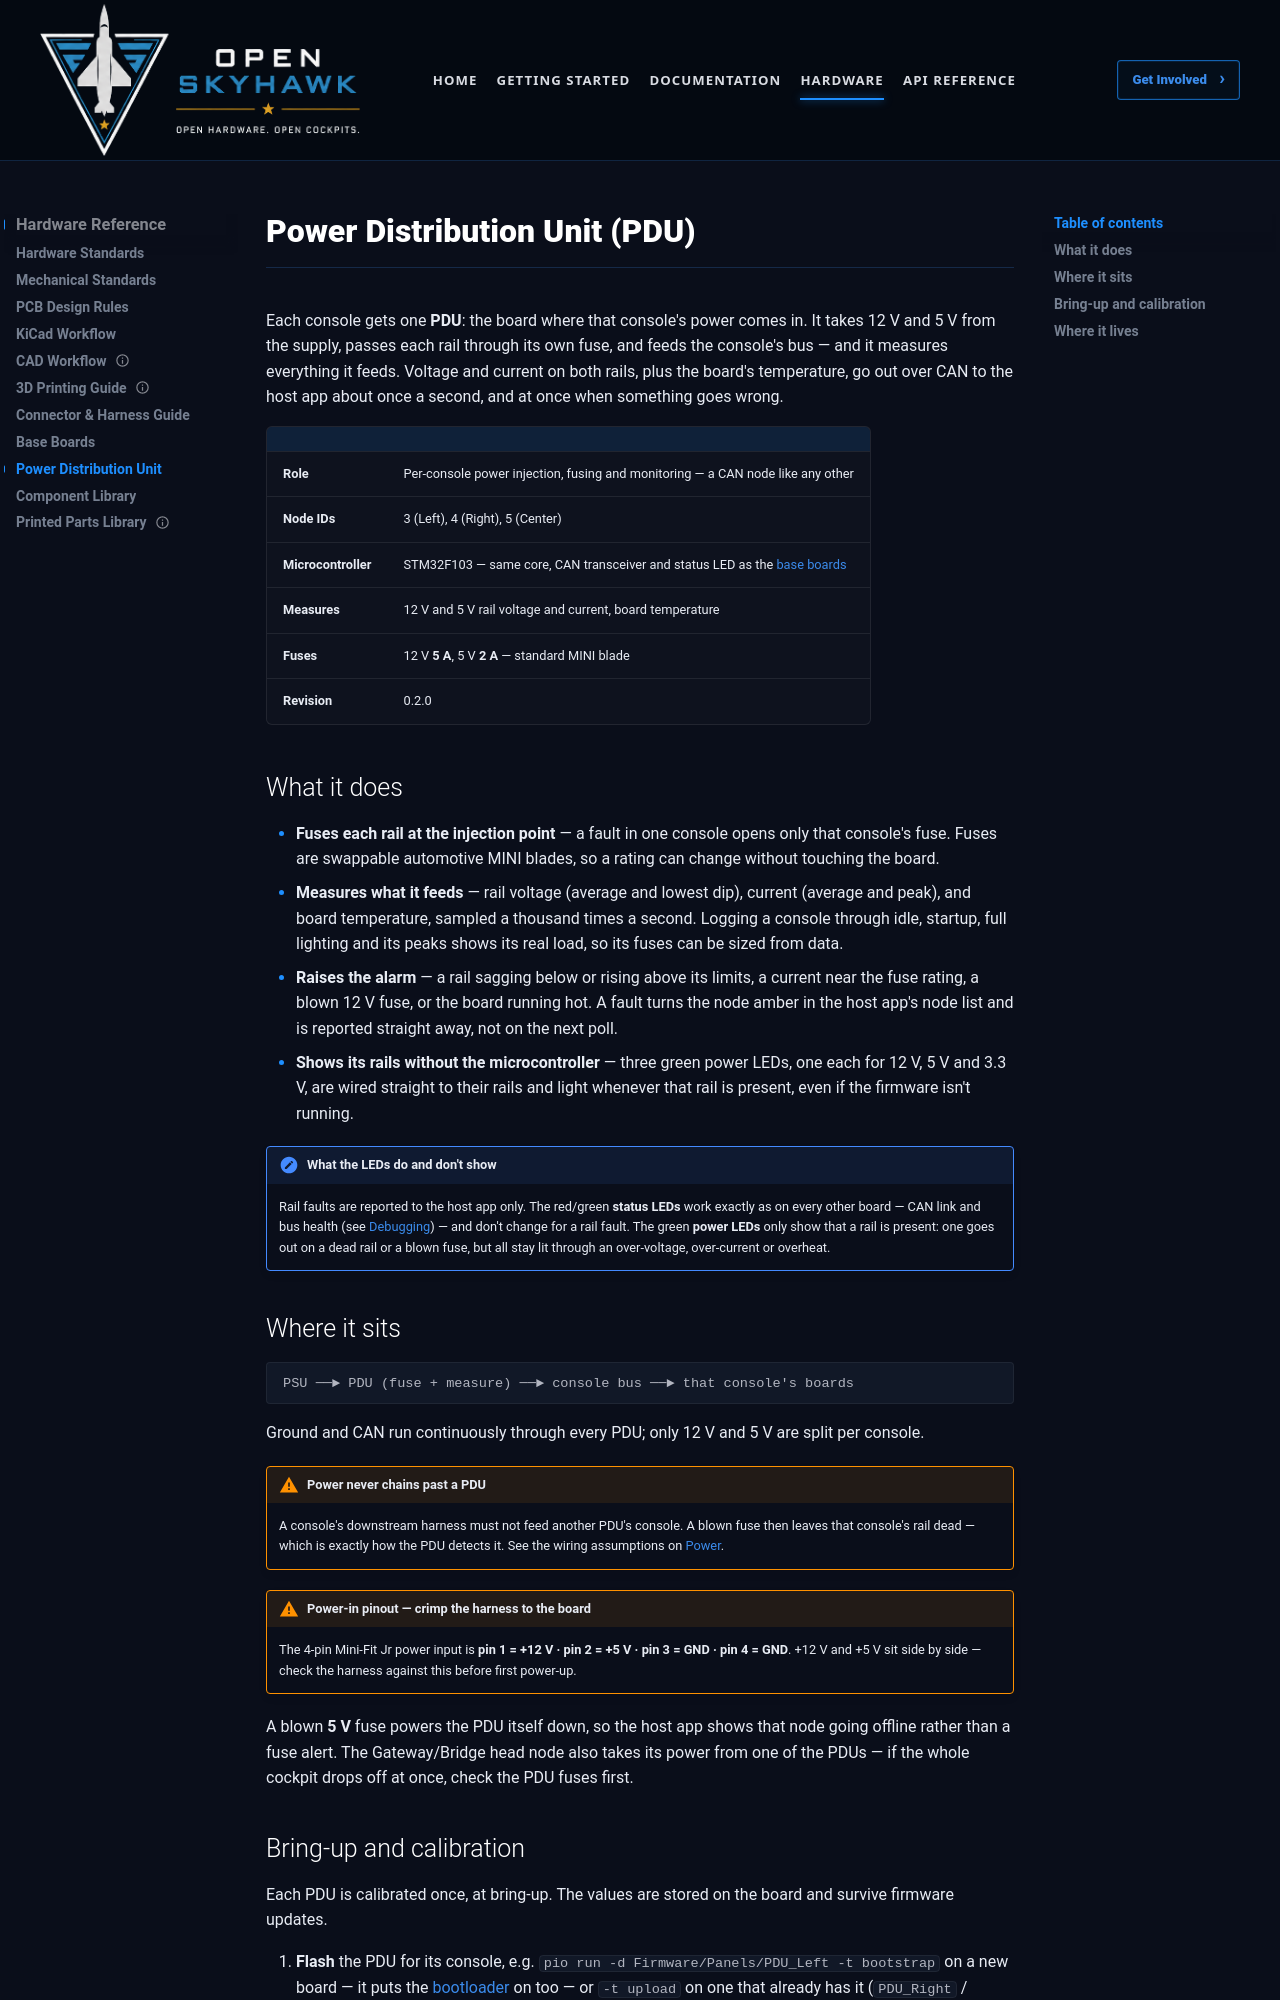

repository: OpenSkyHawk/OpenSkyhawk · page: hardware/pdu/index.html · generator: mkdocs

# Power Distribution Unit (PDU)

Each console gets one **PDU**: the board where that console's power comes in. It takes 12 V and
5 V from the supply, passes each rail through its own fuse, and feeds the console's bus — and it
measures everything it feeds. Voltage and current on both rails, plus the board's temperature, go
out over CAN to the host app about once a second, and at once when something goes wrong.

| | |
|---|---|
| **Role** | Per-console power injection, fusing and monitoring — a CAN node like any other |
| **Node IDs** | 3 (Left), 4 (Right), 5 (Center) |
| **Microcontroller** | STM32F103 — same core, CAN transceiver and status LED as the [base boards](base-boards.md) |
| **Measures** | 12 V and 5 V rail voltage and current, board temperature |
| **Fuses** | 12 V **5 A**, 5 V **2 A** — standard MINI blade |
| **Revision** | 0.2.0 |

## What it does

- **Fuses each rail at the injection point** — a fault in one console opens only that console's
  fuse. Fuses are swappable automotive MINI blades, so a rating can change without touching the
  board.
- **Measures what it feeds** — rail voltage (average and lowest dip), current (average and peak),
  and board temperature, sampled a thousand times a second. Logging a console through idle,
  startup, full lighting and its peaks shows its real load, so its fuses can be sized from data.
- **Raises the alarm** — a rail sagging below or rising above its limits, a current near the fuse
  rating, a blown 12 V fuse, or the board running hot. A fault turns the node amber in the host
  app's node list and is reported straight away, not on the next poll.
- **Shows its rails without the microcontroller** — three green power LEDs, one each for 12 V, 5 V
  and 3.3 V, are wired straight to their rails and light whenever that rail is present, even if
  the firmware isn't running.

!!! note "What the LEDs do and don't show"
    Rail faults are reported to the host app only. The red/green **status LEDs** work exactly as on
    every other board — CAN link and bus health (see [Debugging](../firmware/debugging.md)) — and
    don't change for a rail fault. The green **power LEDs** only show that a rail is present: one
    goes out on a dead rail or a blown fuse, but all stay lit through an over-voltage,
    over-current or overheat.

## Where it sits

```
PSU ──► PDU (fuse + measure) ──► console bus ──► that console's boards
```

Ground and CAN run continuously through every PDU; only 12 V and 5 V are split per console.

!!! warning "Power never chains past a PDU"
    A console's downstream harness must not feed another PDU's console. A blown fuse then leaves
    that console's rail dead — which is exactly how the PDU detects it. See the wiring
    assumptions on [Power](../architecture/power.md).

!!! warning "Power-in pinout — crimp the harness to the board"
    The 4-pin Mini-Fit Jr power input is **pin 1 = +12 V · pin 2 = +5 V · pin 3 = GND ·
    pin 4 = GND**. +12 V and +5 V sit side by side — check the harness against this before
    first power-up.

A blown **5 V** fuse powers the PDU itself down, so the host app shows that node going offline
rather than a fuse alert. The Gateway/Bridge head node also takes its power from one of the PDUs —
if the whole cockpit drops off at once, check the PDU fuses first.
